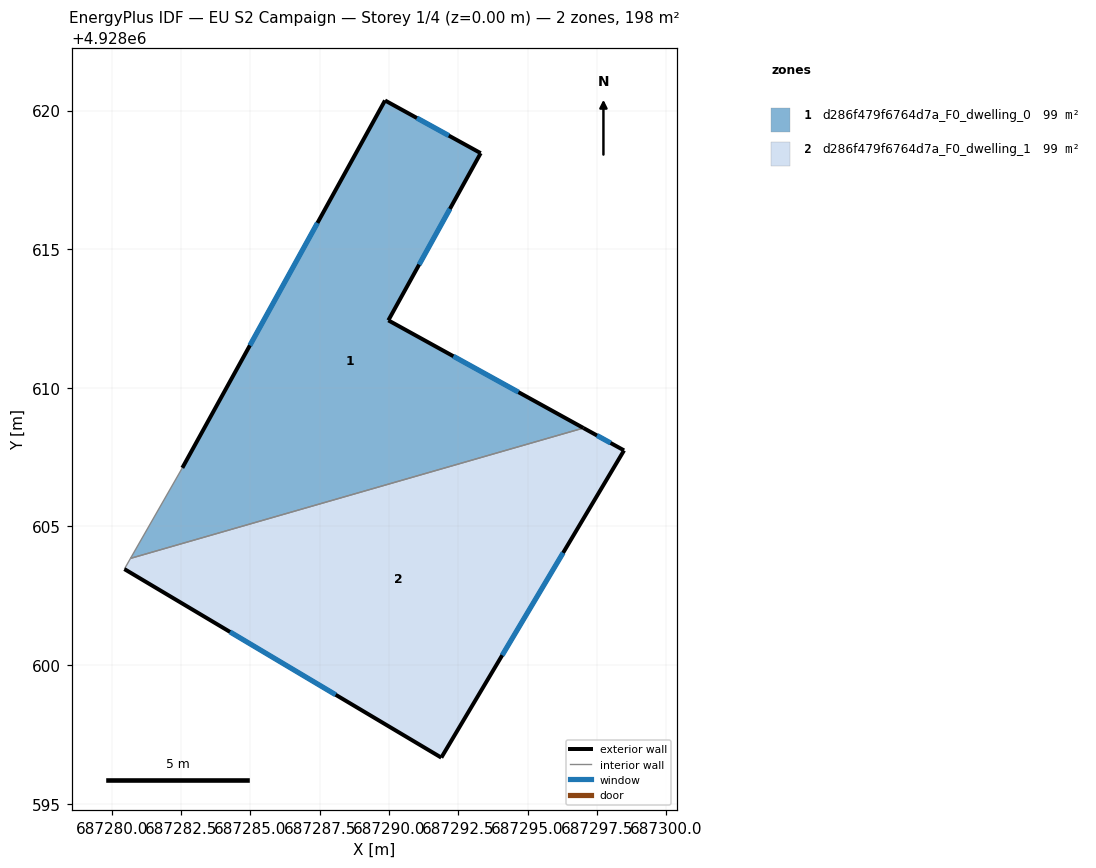
=== STOREY PLAN SPEC (per zone: floor XY polygon, exterior-wall plan segments, windows/doors) ===
zone 1: d286f479f6764d7a_F0_dwelling_0  (98.8 m²)
  floor: (687297.02, 4928608.55) (687289.98, 4928612.43) (687293.31, 4928618.46) (687289.86, 4928620.36) (687282.55, 4928607.11) (687280.68, 4928603.85)
  exterior wall: (687282.55, 4928607.11) – (687289.86, 4928620.36)  [15.1 m]
    window: (687284.99, 4928611.53) – (687287.42, 4928615.95)  [5.0 m²]
  exterior wall: (687289.86, 4928620.36) – (687293.31, 4928618.46)  [3.9 m]
    window: (687291.01, 4928619.73) – (687292.16, 4928619.10)  [1.3 m²]
  exterior wall: (687293.31, 4928618.46) – (687289.98, 4928612.43)  [6.9 m]
    window: (687292.20, 4928616.45) – (687291.09, 4928614.44)  [2.3 m²]
  exterior wall: (687289.98, 4928612.43) – (687297.02, 4928608.55)  [8.0 m]
    window: (687292.33, 4928611.14) – (687294.67, 4928609.84)  [2.7 m²]
  interior walls: 2
zone 2: d286f479f6764d7a_F0_dwelling_1  (98.8 m²)
  floor: (687291.89, 4928596.66) (687298.48, 4928607.74) (687297.02, 4928608.55) (687280.68, 4928603.85) (687280.46, 4928603.46)
  exterior wall: (687297.02, 4928608.55) – (687298.48, 4928607.74)  [1.7 m]
    window: (687297.50, 4928608.28) – (687297.99, 4928608.01)  [0.6 m²]
  exterior wall: (687298.48, 4928607.74) – (687291.89, 4928596.66)  [12.9 m]
    window: (687296.28, 4928604.05) – (687294.09, 4928600.36)  [4.3 m²]
  exterior wall: (687291.89, 4928596.66) – (687280.46, 4928603.46)  [13.3 m]
    window: (687288.08, 4928598.93) – (687284.27, 4928601.20)  [4.4 m²]
  interior walls: 2

=== DERIVED (storey summary) ===
Building: EU S2 Campaign
Storey: 1 of 4  (floor level z = 0.00 m)
Storey gross floor area: 197.5 m²
Zones on this storey: 2
  - d286f479f6764d7a_F0_dwelling_0: floor 98.8 m²; exterior wall 34.0 m (102.0 m²); 4 window(s) 11.3 m²; WWR 11.1%
  - d286f479f6764d7a_F0_dwelling_1: floor 98.8 m²; exterior wall 27.9 m (83.6 m²); 3 window(s) 9.3 m²; WWR 11.1%
Zone adjacency (shared interzone walls):
  - d286f479f6764d7a_F0_dwelling_0 ↔ d286f479f6764d7a_F0_dwelling_1